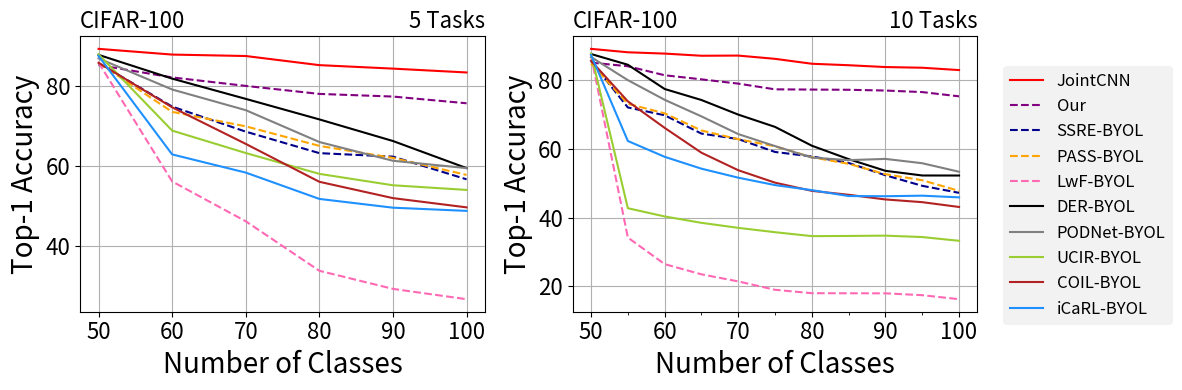

This chart was generated by the following Python code:
import matplotlib.pyplot as plt

# Example data
num_categories = [50, 60, 70, 80, 90, 100]
ipc = [85.1, 82.02, 79.9, 77.9, 77.24, 75.56]
podnet = [86.78, 79, 73.84, 65.88, 61.19, 59.36]
der = [87.66, 81.72, 76.66, 71.53, 66.13, 59.36]
ucir = [87.78, 68.73, 63.13, 57.92, 55.07, 53.91]
coil = [85.68, 74.55, 65.41, 55.94, 51.86, 49.55]
icarl = [87.38, 62.78, 58.24, 51.66, 49.47, 48.67]
lwf = [85.74, 56.02, 46.07, 33.7, 29.18, 26.6]
ssre = [85.58, 74.73, 68.47, 63.1, 62.23, 56.56]
pa2s = [85.64, 73.41666667, 69.8, 64.9125, 61.91111111, 57.66]
joint = [89.16, 87.73, 87.37, 85.09, 84.22, 83.26]

# Plot the results
fig, axs = plt.subplots(nrows=1, ncols=2, figsize=(4 / 0.8 * 2, 4))
l, = axs[0].plot(num_categories, joint, label='JointCNN', color='red')
l0, = axs[0].plot(num_categories, ipc, label='Our', linestyle='--', color='purple', markerfacecolor='none',
                  markeredgewidth=1)
l1, = axs[0].plot(num_categories, ssre, label='SSRE-BYOL', linestyle='--', color='darkblue', markerfacecolor='none',
                  markeredgewidth=1)
l2, = axs[0].plot(num_categories, pa2s, label='PASS-BYOL', linestyle='--', color='orange', markerfacecolor='none',
                  markeredgewidth=1)
l3, = axs[0].plot(num_categories, lwf, label='LwF-BYOL', linestyle='--', color='hotpink', markerfacecolor='none',
                  markeredgewidth=1)
l4, = axs[0].plot(num_categories, der, label='DER-BYOL', color='black')
l5, = axs[0].plot(num_categories, podnet, label='PODNet-BYOL', color='gray')
l6, = axs[0].plot(num_categories, ucir, label='UCIR-BYOL', color='yellowgreen')
l7, = axs[0].plot(num_categories, coil, label='COIL-BYOL', color='firebrick')
l8, = axs[0].plot(num_categories, icarl, label='iCaRL-BYOL', color='dodgerblue')

axs[0].set_xlabel('Number of Classes', fontsize=20)
axs[0].set_ylabel('Top-1 Accuracy', fontsize=20)
axs[0].set_title('CIFAR-100', loc="left", fontsize=16)
axs[0].set_title('5 Tasks', loc="right", fontsize=16)
axs[0].grid(True)
axs[0].tick_params(labelsize=16)

num_categories = [50, 55, 60, 65, 70, 75, 80, 85, 90, 95, 100]
ipc = [85.16, 84.09, 81.47, 80.28, 79.03, 77.37, 77.3, 77.24, 77.02, 76.57, 75.33]
podnet = [86.78, 80.05, 74.32, 69.49, 64.34, 60.84, 57.49, 56.75, 57.11, 55.85, 53.37]
der = [87.66, 84.53, 77.47, 74.26, 70.01, 66.43, 60.95, 57.04, 53.64, 52.28, 52.27]
ucir = [87.78, 42.75, 40.35, 38.49, 37.03, 35.76, 34.62, 34.67, 34.76, 34.35, 33.26]
coil = [85.68, 73.87, 66.15, 58.91, 53.81, 50.19, 47.8, 46.66, 45.3, 44.51, 43.11]
icarl = [87.38, 62.33, 57.72, 54.26, 51.64, 49.48, 48.01, 46.29, 46.24, 46.4, 45.91]
lwf = [87.18, 34.2, 26.47, 23.49, 21.43, 18.99, 18, 17.98, 17.96, 17.42, 16.25]
ssre = [85.58, 72.09, 69.82, 64.48, 62.89, 59.13, 57.82, 55.93, 52.34, 49.27, 47.23]
pa2s = [84.88, 73.16363636, 70.38333333, 65.38461538, 62.84285714, 60.78666667, 57.5875, 55.67058824, 52.65555556,
        50.89473684, 47.79]
joint=[89.16, 88.16, 87.78, 87.15, 87.2, 86.25, 84.82, 84.39, 83.86, 83.66, 82.98]

axs[1].plot(num_categories, joint, label='JointCNN', color='red')
axs[1].plot(num_categories, ipc, label='IPC-BYOL', linestyle='--', color='purple', markerfacecolor='none',
            markeredgewidth=1)
axs[1].plot(num_categories, ssre, label='SSRE-BYOL', linestyle='--', color='darkblue', markerfacecolor='none',
            markeredgewidth=1)
axs[1].plot(num_categories, pa2s, label='PASS-BYOL', linestyle='--', color='orange', markerfacecolor='none',
            markeredgewidth=1)
axs[1].plot(num_categories, lwf, label='LwF-BYOL', linestyle='--', color='hotpink', markerfacecolor='none',
            markeredgewidth=1)

axs[1].plot(num_categories, der, label='DER-BYOL', color='black')
axs[1].plot(num_categories, podnet, label='PODNet-BYOL', color='gray')
axs[1].plot(num_categories, ucir, label='UCIR-BYOL', color='yellowgreen')
axs[1].plot(num_categories, coil, label='COIL-BYOL', color='firebrick')
axs[1].plot(num_categories, icarl, label='iCaRL-BYOL', color='dodgerblue')

axs[1].set_xlabel('Number of Classes', fontsize=20)
axs[1].set_ylabel('Top-1 Accuracy', fontsize=20)
axs[1].set_title('CIFAR-100', loc="left", fontsize=16)
axs[1].set_title('10 Tasks', loc="right", fontsize=16)

minor_ticks = [55, 65, 75, 85, 95]  # 这些是10步中的额外刻度
axs[1].set_xticks(minor_ticks, minor=True)

axs[1].grid(True)
axs[1].tick_params(labelsize=16)

# fig.legend(loc='upper center', bbox_to_anchor=(0.5, 1.1), ncol=9)
# fig.tight_layout()
# plt.legend(loc='upper center', bbox_to_anchor=(0.5, 1.2), ncol=5)
# legend=plt.figlegend(handles=[l0,l1,l2,l3,l4,l5,l6,l7,l8,l],loc='upper center', bbox_to_anchor=(0.5, 1.1), ncol=10,columnspacing=1.0,fontsize=12)
handles, labels = axs[0].get_legend_handles_labels()
legend = fig.legend(handles, labels, loc='center left', bbox_to_anchor=(1, 0.5), fontsize=12)
legend.get_frame().set_facecolor('gray')
legend.get_frame().set_alpha(0.1)
plt.tight_layout()
fig.savefig('s-cifar100-pretrain-R10.pdf', bbox_extra_artists=(legend,), bbox_inches='tight')
# fig.savefig('cifar100-all-pretrain-new.pdf')

plt.show()
